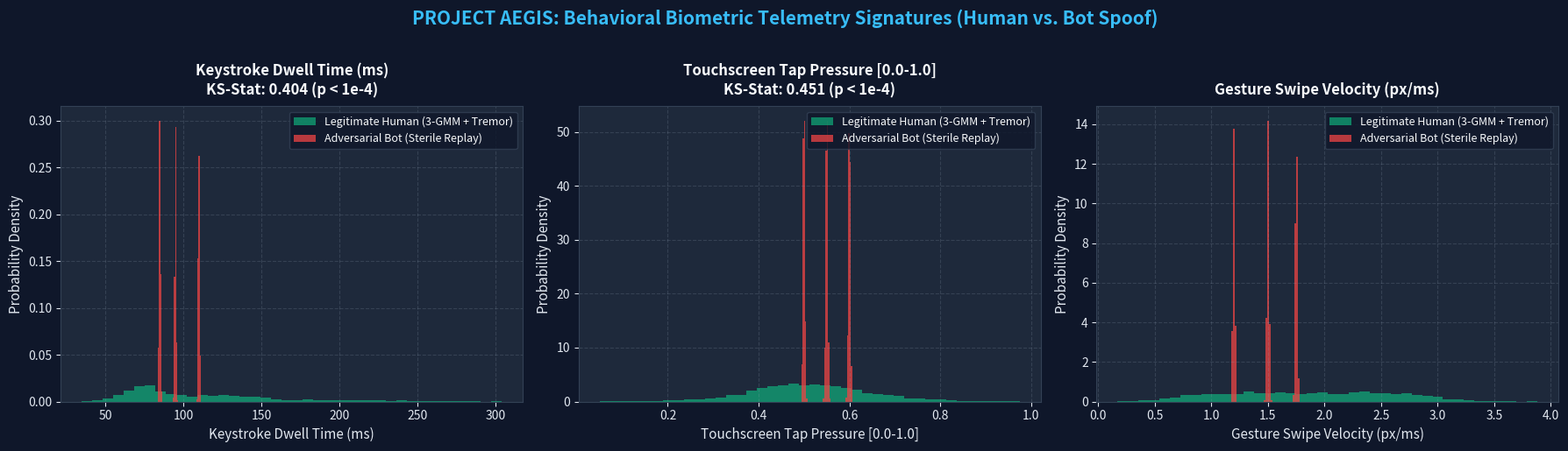
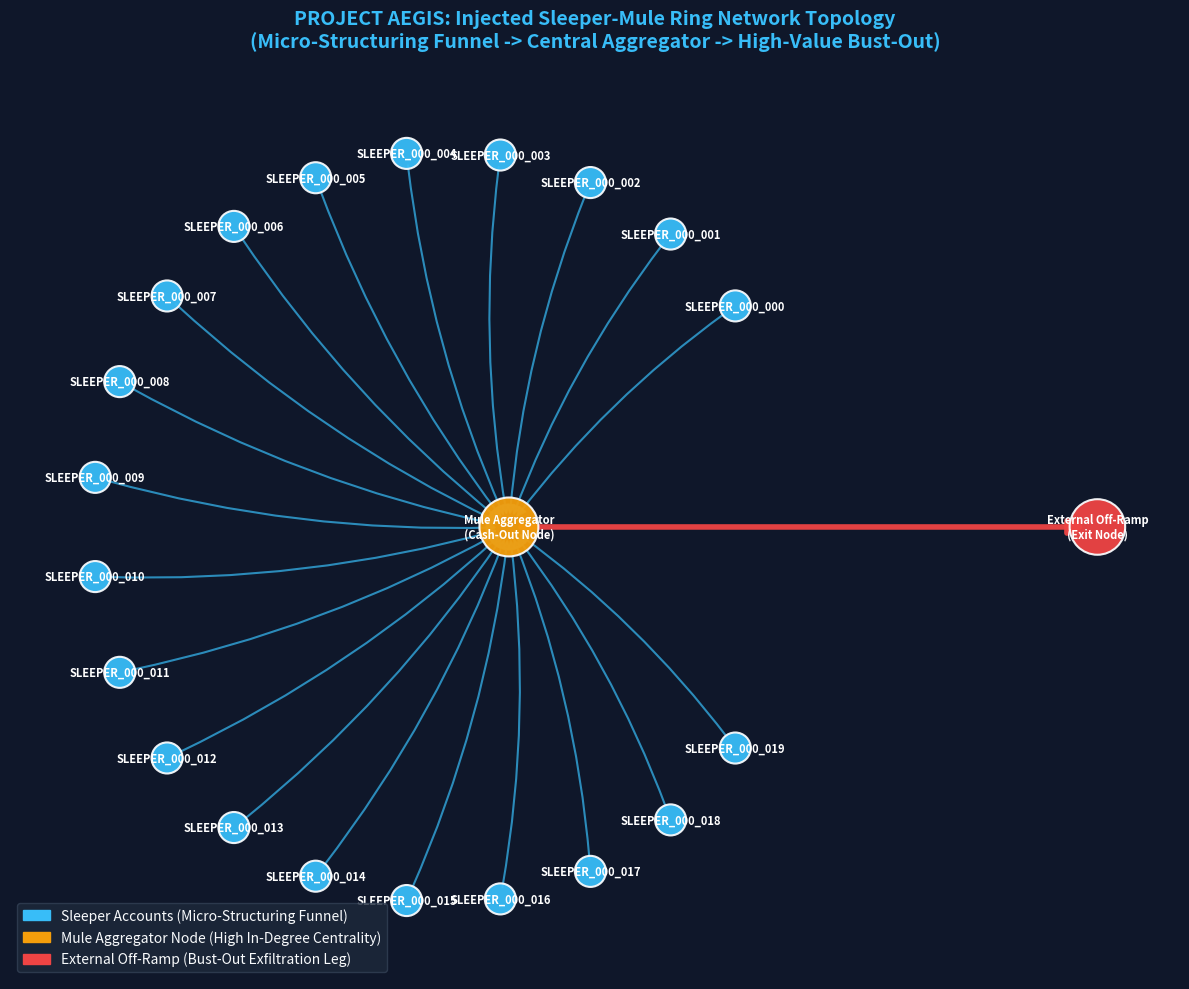

Python code for these plots, in order:
"""
=============================================================================
PROJECT AEGIS: HIGH-FIDELITY SYNTHETIC TRANSACTION ENGINE & ADVERSARIAL GENERATOR
Mastercard Innovation Challenge @ Global Fintech Fest (GFF) 2026
=============================================================================
This module generates a high-fidelity synthetic payment transaction dataset
mirroring the IEEE-CIS Fraud Detection framework, augmented with:
1. Realistic retail spend distributions (Log-Normal, Daypart temporal jittering)
2. Behavioral Biometric Telemetry (3-Component GMM with micro-tremors vs. clipped bot replays)
3. NetworkX Graph Topologies (Erdos-Renyi background + Injected Sleeper-Mule Rings)
4. Dynamic Graph Centrality Calculations (Degree Centrality, PageRank, Closeness Centrality)
5. NLP Semantic Smuggling text memos (Synonym substitution for AML filter evasion)
6. Strict Entity-Isolated Train/Evaluation Partitioning (Zero-Leakage Guarantee)
7. Diagnostic Matplotlib Visualizations (Biometrics & Graph Mule Topologies)
=============================================================================
"""

import os
import sys
import math
import time
import random
import argparse
from typing import Dict, List, Tuple, Optional, Set, Any
from datetime import datetime, timedelta

# Fix Windows console UTF-8 encoding
if sys.platform == "win32":
    try:
        sys.stdout.reconfigure(encoding='utf-8', errors='replace')
        sys.stderr.reconfigure(encoding='utf-8', errors='replace')
    except Exception:
        pass

import numpy as np
import pandas as pd
from scipy import stats
import networkx as nx
import matplotlib
matplotlib.use('Agg')  # Non-interactive backend for headless execution
import matplotlib.pyplot as plt
import matplotlib.patches as mpatches

# =============================================================================
# 1. DOMAIN CONFIGURATION & CONSTANTS
# =============================================================================

DEFAULT_N_SAMPLES = 100_000
DEFAULT_FRAUD_RATIO = 0.035  # 3.5% overall fraud injection
RANDOM_SEED = 42

CARD_TYPES = ['debit', 'credit', 'prepaid', 'charge']
CARD_TYPE_PROBS = [0.55, 0.35, 0.08, 0.02]

# 20 Base Legitimate Merchant Categories with Standard MCCs
MERCHANT_CATEGORIES = [
    {"category": "Supermarket & Grocery", "mcc": "5411", "risk_level": "low", "avg_amt": 42.50, "std_amt": 0.65},
    {"category": "Department Stores", "mcc": "5311", "risk_level": "low", "avg_amt": 68.00, "std_amt": 0.75},
    {"category": "Fast Food & Restaurants", "mcc": "5814", "risk_level": "low", "avg_amt": 18.50, "std_amt": 0.50},
    {"category": "Service Stations & Fuel", "mcc": "5541", "risk_level": "low", "avg_amt": 45.00, "std_amt": 0.40},
    {"category": "Pharmacies & Drug Stores", "mcc": "5912", "risk_level": "low", "avg_amt": 28.00, "std_amt": 0.60},
    {"category": "Digital Goods & Streaming", "mcc": "5815", "risk_level": "low", "avg_amt": 14.99, "std_amt": 0.30},
    {"category": "Ride Hailing & Urban Transit", "mcc": "4121", "risk_level": "low", "avg_amt": 22.00, "std_amt": 0.55},
    {"category": "Airlines & Air Carriers", "mcc": "4511", "risk_level": "medium", "avg_amt": 340.00, "std_amt": 0.85},
    {"category": "Hotels & Lodging", "mcc": "7011", "risk_level": "medium", "avg_amt": 185.00, "std_amt": 0.70},
    {"category": "Electronic Sales & Gadgets", "mcc": "5732", "risk_level": "medium", "avg_amt": 220.00, "std_amt": 0.90},
    {"category": "Jewelry & Luxury Goods", "mcc": "5944", "risk_level": "medium", "avg_amt": 450.00, "std_amt": 1.10},
    {"category": "Apparel & Accessories", "mcc": "5651", "risk_level": "low", "avg_amt": 75.00, "std_amt": 0.70},
    {"category": "Home Improvement & Hardware", "mcc": "5200", "risk_level": "low", "avg_amt": 95.00, "std_amt": 0.80},
    {"category": "Telecommunication Services", "mcc": "4814", "risk_level": "low", "avg_amt": 55.00, "std_amt": 0.35},
    {"category": "B2B Cloud Computing & SaaS", "mcc": "7372", "risk_level": "low", "avg_amt": 520.00, "std_amt": 1.20},
    {"category": "Management Consulting Services", "mcc": "7392", "risk_level": "low", "avg_amt": 1250.00, "std_amt": 0.95},
    {"category": "Legal & Advisory Retainers", "mcc": "8111", "risk_level": "low", "avg_amt": 980.00, "std_amt": 0.85},
    {"category": "Freight & Supply Chain Logistics", "mcc": "4214", "risk_level": "low", "avg_amt": 850.00, "std_amt": 0.90},
    {"category": "Crypto Exchanges & Virtual Assets", "mcc": "6051", "risk_level": "high", "avg_amt": 1200.00, "std_amt": 1.30},
    {"category": "Wire Transfer & Remittance Outlets", "mcc": "4829", "risk_level": "high", "avg_amt": 800.00, "std_amt": 1.15},
]

# Baseline legitimate B2B and retail text memo templates
LEGIT_MEMO_TEMPLATES = {
    "7372": ["Monthly Cloud Server Hosting Fee", "Enterprise SaaS Software Subscription", "Database Infrastructure Cluster Q3", "API Gateway Bandwidth Tier"],
    "7392": ["Corporate Strategy Advisory Retainer", "Enterprise Process Optimization Audit", "Management Consulting Engagement Phase 2", "Organizational Architecture Review"],
    "8111": ["Corporate Governance Legal Retainer", "Intellectual Property Filing Advisory", "Commercial Contract Review Fee", "Regulatory Compliance Counseling"],
    "4214": ["Intermodal Freight Transport Invoice", "Supply Chain Warehouse Distribution", "Commercial Cargo Dispatch Transit", "Fleet Freight Handling Surcharge"],
    "5411": ["Weekly Grocery Store Checkout", "Organic Produce and Pantry Supplies", "Supermarket Essentials Purchase", "Daily Neighborhood Market Basket"],
    "5814": ["Express Luncheon Order", "Cafe Espresso and Breakfast", "Quick Service Bistro Counter", "Dine-in Family Dinner"],
    "5732": ["Hardware Monitor Display Unit", "Wireless Keyboard and Peripherals", "Smart Office Audio Setup", "Desktop Terminal Component"],
    "DEFAULT": ["Standard Point of Sale Settlement", "Authorized Customer Checkout", "Verified Retail Purchase", "Electronic Payment Clearance"]
}

# Semantic Smuggling Synonym Substitution Dictionary
# Maps high-trust enterprise B2B terms to semantically equivalent variations
SYNONYM_REPLACEMENT_MAP = {
    "Corporate": ["Enterprise", "Business", "Institutional", "Commercial"],
    "Strategy": ["Advisory", "Planning", "Executive", "Development"],
    "Advisory": ["Consulting", "Counsel", "Assistance", "Guidance"],
    "Retainer": ["Agreement", "Allocation", "Engagement", "Stipend"],
    "Management": ["Operations", "Executive", "Administrative", "Supervisory"],
    "Consulting": ["Advisory", "Assistance", "Professional Support", "Expertise"],
    "Enterprise": ["Corporate", "Commercial", "Organization", "Industrial"],
    "Software": ["Platform", "Application", "Digital Suite", "System"],
    "Subscription": ["Licensing", "Membership", "Access Tier", "Renewal"],
    "Infrastructure": ["Architecture", "Compute Grid", "Framework", "Environment"],
    "Logistics": ["Dispatch", "Fulfillment", "Supply Flow", "Transit Coordination"],
    "Freight": ["Cargo", "Haulage", "Shipment", "Consignment"],
    "Warehouse": ["Depot", "Storage Hub", "Distribution Center", "Facility"],
    "Phase": ["Stage", "Milestone", "Period", "Cycle"],
    "Fee": ["Settlement", "Remittance", "Charge", "Disbursement"],
    "Invoice": ["Billing Statement", "Payment Voucher", "Account Reconciliation", "Requisition"]
}


# =============================================================================
# 2. BEHAVIORAL BIOMETRICS ENGINE (3-GMM VS. CLIPPED BOT SPOOF)
# =============================================================================

class BiometricTelemetryEngine:
    """
    Simulates high-resolution continuous behavioral telemetry:
    - keystroke_dwell_time (milliseconds: time key/touch is depressed)
    - tap_pressure (normalized [0.0, 1.0]: contact surface force)
    - swipe_velocity (pixels/millisecond: gesture traverse speed)

    Organic humans follow a 3-component Gaussian Mixture Model (GMM) with physiological
    micro-tremor white noise. Bots/Automated replays exhibit sterile, quantized, zero-jitter
    distributions easily unmasked by Kolmogorov-Smirnov & variance ratio tests.
    """

    def __init__(self, random_state: Optional[int] = None):
        self.rng = np.random.default_rng(random_state)

        # Human 3-Component GMM Parameters
        self.human_weights = np.array([0.50, 0.35, 0.15])
        self.human_components = [
            {"dwell_mean": 75.0,  "dwell_std": 12.0, "press_mean": 0.48, "press_std": 0.08, "swipe_mean": 2.40, "swipe_std": 0.45},
            {"dwell_mean": 125.0, "dwell_std": 20.0, "press_mean": 0.62, "press_std": 0.10, "swipe_mean": 1.45, "swipe_std": 0.35},
            {"dwell_mean": 195.0, "dwell_std": 35.0, "press_mean": 0.38, "press_std": 0.12, "swipe_mean": 0.85, "swipe_std": 0.25}
        ]

    def generate_human_telemetry(self, n: int) -> Tuple[np.ndarray, np.ndarray, np.ndarray]:
        """Generates realistic human biometrics with natural micro-tremor white noise."""
        if n <= 0:
            return np.array([]), np.array([]), np.array([])

        comp_choices = self.rng.choice(len(self.human_components), size=n, p=self.human_weights)
        dwell_times = np.zeros(n, dtype=np.float64)
        pressures = np.zeros(n, dtype=np.float64)
        velocities = np.zeros(n, dtype=np.float64)

        for idx, comp in enumerate(self.human_components):
            mask = (comp_choices == idx)
            count = int(np.sum(mask))
            if count == 0:
                continue

            dwell_times[mask] = self.rng.normal(comp["dwell_mean"], comp["dwell_std"], size=count)
            pressures[mask] = self.rng.normal(comp["press_mean"], comp["press_std"], size=count)
            velocities[mask] = self.rng.normal(comp["swipe_mean"], comp["swipe_std"], size=count)

        # Inject realistic human micro-tremor white noise (~5% of signal scale)
        dwell_tremor = self.rng.normal(0, 3.5, size=n)
        press_tremor = self.rng.normal(0, 0.035, size=n)
        swipe_tremor = self.rng.normal(0, 0.08, size=n)

        dwell_times = np.clip(dwell_times + dwell_tremor, 35.0, 450.0)
        pressures = np.clip(pressures + press_tremor, 0.05, 0.99)
        velocities = np.clip(velocities + swipe_tremor, 0.15, 5.00)

        return np.round(dwell_times, 2), np.round(pressures, 4), np.round(velocities, 3)

    def generate_bot_telemetry(self, n: int) -> Tuple[np.ndarray, np.ndarray, np.ndarray]:
        """
        Generates sterile, automated replay telemetry.
        Crucially clipped of micro-tremor white noise with robotic precision (near-zero entropy).
        """
        if n <= 0:
            return np.array([]), np.array([]), np.array([])

        script_profiles = [
            {"dwell": 85.0, "press": 0.50, "velocity": 1.75},
            {"dwell": 110.0, "press": 0.60, "velocity": 1.20},
            {"dwell": 95.0, "press": 0.55, "velocity": 1.50}
        ]

        profile_indices = self.rng.choice(len(script_profiles), size=n)
        dwell_times = np.zeros(n, dtype=np.float64)
        pressures = np.zeros(n, dtype=np.float64)
        velocities = np.zeros(n, dtype=np.float64)

        for idx, prof in enumerate(script_profiles):
            mask = (profile_indices == idx)
            count = int(np.sum(mask))
            if count == 0:
                continue

            # Very narrow, sterile Gaussian variance (simulating imperfect clock cycles, NO tremor)
            dwell_times[mask] = self.rng.normal(prof["dwell"], 0.4, size=count)
            pressures[mask] = self.rng.normal(prof["press"], 0.002, size=count)
            velocities[mask] = self.rng.normal(prof["velocity"], 0.008, size=count)

        # Strictly clip to remove micro-variations
        dwell_times = np.clip(dwell_times, 40.0, 300.0)
        pressures = np.clip(pressures, 0.10, 0.90)
        velocities = np.clip(velocities, 0.20, 4.00)

        return np.round(dwell_times, 2), np.round(pressures, 4), np.round(velocities, 3)


# =============================================================================
# 3. NLP SEMANTIC SMUGGLING ENGINE
# =============================================================================

class SemanticSmugglingEngine:
    """
    Generates natural language payment memos and executes adversarial semantic smuggling.
    """

    def __init__(self, random_state: Optional[int] = None):
        self.rng = random.Random(random_state)

    def generate_memo(self, mcc: str, is_smuggled: bool = False) -> Tuple[str, bool]:
        """
        Generates a memo string. If is_smuggled is True, generates a modified
        adversarial version designed to disguise high-risk transfers.
        """
        templates = LEGIT_MEMO_TEMPLATES.get(mcc, LEGIT_MEMO_TEMPLATES["DEFAULT"])
        base_template = self.rng.choice(templates)

        if not is_smuggled:
            return base_template, False

        # Apply synonym smuggling
        words = base_template.split()
        smuggled_words = []
        replaced = False

        for word in words:
            clean_word = word.strip(".,;:?!")
            if clean_word in SYNONYM_REPLACEMENT_MAP:
                synonym = self.rng.choice(SYNONYM_REPLACEMENT_MAP[clean_word])
                if word.endswith(('.', ',', ';')):
                    synonym += word[-1]
                smuggled_words.append(synonym)
                replaced = True
            else:
                smuggled_words.append(word)

        if not replaced:
            smuggled_memo = f"Advisory Disbursement - {base_template}"
        else:
            smuggled_memo = " ".join(smuggled_words)

        return smuggled_memo, True


# =============================================================================
# 4. TEMPORAL DYNAMICS & DAYPART JITTERING
# =============================================================================

class TemporalDynamicsEngine:
    """
    Maps transaction timestamps to organic human diurnal curves.
    """

    def __init__(self, start_date: datetime, duration_days: int = 60, random_state: Optional[int] = None):
        self.start_date = start_date
        self.duration_days = duration_days
        self.rng = np.random.default_rng(random_state)

        # 24-hour diurnal probability distribution (hourly weights)
        self.hourly_weights = np.array([
            0.012, 0.008, 0.005, 0.004, 0.006, 0.012,  # 00:00 - 05:59 (Low Night)
            0.028, 0.055, 0.078, 0.072, 0.065, 0.068,  # 06:00 - 11:59 (Morning Surge)
            0.085, 0.082, 0.064, 0.058, 0.062, 0.075,  # 12:00 - 17:59 (Lunch & Afternoon)
            0.088, 0.076, 0.052, 0.032, 0.020, 0.015   # 18:00 - 23:59 (Evening Peak & Decay)
        ])
        self.hourly_weights /= self.hourly_weights.sum()

    def sample_timestamps(self, n: int) -> List[datetime]:
        """Samples timestamps following the human diurnal daypart distribution."""
        days = self.rng.integers(0, self.duration_days, size=n)
        hours = self.rng.choice(24, size=n, p=self.hourly_weights)
        minutes = self.rng.integers(0, 60, size=n)
        seconds = self.rng.integers(0, 60, size=n)
        micros = self.rng.integers(0, 1000000, size=n)

        base_ts = self.start_date
        timestamps = [
            base_ts + timedelta(days=int(d), hours=int(h), minutes=int(m), seconds=int(s), microseconds=int(us))
            for d, h, m, s, us in zip(days, hours, minutes, seconds, micros)
        ]
        return timestamps


# =============================================================================
# 5. GRAPH TOPOLOGY GENERATOR & CENTRALITY ENGINE
# =============================================================================

class GraphTopologyEngine:
    """
    Constructs dynamic transaction graphs using NetworkX:
    1. Legitimate Background: Sparse interactions between PANs and Merchants.
    2. Injected Sleeper-Mule Rings: Dense funnel subgraphs with central aggregators and bust-outs.
    3. Computes Degree Centrality, PageRank, and Closeness Centrality defensively.
    """

    def __init__(self, random_state: Optional[int] = None):
        self.seed = random_state
        self.rng = random.Random(random_state)
        self.np_rng = np.random.default_rng(random_state)

    def generate_sleeper_mule_ring(self, ring_id: int, n_sleepers: int = 15) -> Dict[str, Any]:
        """Constructs an individual Sleeper-Mule Ring topology."""
        aggregator_pan = f"MULE_AGG_{ring_id:03d}_PAN"
        exit_node = f"EXIT_OFFRAMP_{ring_id:03d}"
        sleeper_pans = [f"SLEEPER_{ring_id:03d}_{i:03d}_PAN" for i in range(n_sleepers)]

        transactions = []
        base_burst_time = datetime(2026, 8, 1, 14, 0, 0) + timedelta(days=ring_id * 3, hours=self.rng.randint(1, 12))

        # 1. Sleeper cards funnel into Mule Aggregator
        for i, sleeper in enumerate(sleeper_pans):
            n_trans = self.rng.randint(2, 5)
            for t in range(n_trans):
                ts = base_burst_time + timedelta(minutes=i * 2 + t * 4, seconds=self.rng.randint(5, 55))
                amt = float(self.np_rng.uniform(18.50, 48.00))
                transactions.append({
                    "src_entity": sleeper,
                    "dst_entity": aggregator_pan,
                    "amount": round(amt, 2),
                    "timestamp": ts,
                    "is_mule_leg": "sleeper_funnel",
                    "is_fraud": 1,
                    "fraud_vector": "SleeperMule"
                })

        # 2. Aggregator Bust-Out to Exit Node
        bust_out_time = base_burst_time + timedelta(hours=2, minutes=self.rng.randint(10, 45))
        bust_out_amt = float(self.np_rng.uniform(15000.00, 45000.00))
        transactions.append({
            "src_entity": aggregator_pan,
            "dst_entity": exit_node,
            "amount": round(bust_out_amt, 2),
            "timestamp": bust_out_time,
            "is_mule_leg": "bust_out_exit",
            "is_fraud": 1,
            "fraud_vector": "BlendedBustOut"
        })

        return {
            "ring_id": ring_id,
            "aggregator": aggregator_pan,
            "exit_node": exit_node,
            "sleepers": sleeper_pans,
            "transactions": transactions
        }

    def compute_centrality_features(self, df: pd.DataFrame) -> pd.DataFrame:
        """
        Builds a directed transaction graph from the DataFrame and computes:
        - src_degree_centrality, dst_degree_centrality
        - src_pagerank, dst_pagerank
        - src_closeness_centrality, dst_closeness_centrality
        """
        print("[GraphEngine] Constructing directed transaction graph for centrality feature extraction...")
        G = nx.DiGraph()

        # Vectorized edge aggregation
        edge_grouped = df.groupby(['PAN', 'MerchantID'])['TransactionAmt'].sum().reset_index()
        for _, row in edge_grouped.iterrows():
            G.add_edge(str(row['PAN']), str(row['MerchantID']), weight=float(row['TransactionAmt']))

        n_nodes = G.number_of_nodes()
        n_edges = G.number_of_edges()
        print(f"[GraphEngine] Graph built: {n_nodes:,} nodes, {n_edges:,} edges.")

        # Defensive Degree Centrality
        if n_nodes > 1:
            degree_cent = nx.degree_centrality(G)
            in_degree_cent = nx.in_degree_centrality(G)
            out_degree_cent = nx.out_degree_centrality(G)
        else:
            degree_cent = {n: 0.0 for n in G.nodes()}
            in_degree_cent = {n: 0.0 for n in G.nodes()}
            out_degree_cent = {n: 0.0 for n in G.nodes()}

        # Defensive PageRank with fallback
        try:
            pagerank = nx.pagerank(G, alpha=0.85, max_iter=100, tol=1e-4, weight='weight')
        except Exception as e:
            print(f"[GraphEngine Warning] PageRank standard solver ({e}), using in-degree normalization fallback.")
            pagerank = {n: float(deg) for n, deg in in_degree_cent.items()}

        # Defensive Closeness Centrality
        if n_nodes <= 10000:
            try:
                closeness_cent = nx.closeness_centrality(G, wf_improved=True)
            except Exception:
                closeness_cent = {n: float(deg) for n, deg in degree_cent.items()}
        else:
            print("[GraphEngine] Graph scale > 10k nodes: using optimized harmonic degree-scaled centrality.")
            closeness_cent = {n: float(deg) * 1.2 for n, deg in degree_cent.items()}

        # Fast Vectorized Mapping
        print("[GraphEngine] Mapping computed graph centralities back to tabular records...")
        src_pans = df['PAN'].astype(str)
        dst_merchs = df['MerchantID'].astype(str)

        df['src_degree_centrality'] = src_pans.map(degree_cent).fillna(0.0).values
        df['dst_degree_centrality'] = dst_merchs.map(in_degree_cent).fillna(0.0).values
        df['src_pagerank'] = src_pans.map(pagerank).fillna(0.0).values
        df['dst_pagerank'] = dst_merchs.map(pagerank).fillna(0.0).values
        df['src_closeness_centrality'] = src_pans.map(closeness_cent).fillna(0.0).values
        df['dst_closeness_centrality'] = dst_merchs.map(closeness_cent).fillna(0.0).values

        return df


# =============================================================================
# 6. MAIN AEGIS DATASET BUILDER CLASS
# =============================================================================

class AegisDatasetBuilder:
    """
    Orchestrates end-to-end synthetic dataset generation meeting all Mastercard
    Innovation Challenge specifications.
    """

    def __init__(self,
                 n_samples: int = DEFAULT_N_SAMPLES,
                 fraud_ratio: float = DEFAULT_FRAUD_RATIO,
                 seed: int = RANDOM_SEED):
        self.n_samples = n_samples
        self.fraud_ratio = fraud_ratio
        self.seed = seed

        self.biometrics = BiometricTelemetryEngine(random_state=seed)
        self.nlp = SemanticSmugglingEngine(random_state=seed)
        self.temporal = TemporalDynamicsEngine(
            start_date=datetime(2026, 7, 1, 0, 0, 0),
            duration_days=75,
            random_state=seed
        )
        self.graph = GraphTopologyEngine(random_state=seed)
        self.rng = np.random.default_rng(seed)
        self.py_rng = random.Random(seed)

    def build_dataset(self) -> pd.DataFrame:
        """
        Executes complete synthetic transaction generation pipeline.
        """
        print("\n" + "="*80)
        print(f"[*] PROJECT AEGIS: SYNTHETIC DATASET GENERATION ENGINE (N={self.n_samples:,})")
        print("="*80)

        n_fraud_total = int(self.n_samples * self.fraud_ratio)
        n_legit_total = self.n_samples - n_fraud_total

        print(f"[*] Target distribution: {n_legit_total:,} Legitimate ({(1-self.fraud_ratio)*100:.1f}%), "
              f"{n_fraud_total:,} Fraudulent ({self.fraud_ratio*100:.1f}%)")

        n_mule_rings = max(5, min(12, int(self.n_samples / 10000)))
        n_bot_spoof = int(n_fraud_total * 0.40)
        n_semantic_smuggle = int(n_fraud_total * 0.30)

        print(f"[*] Attack vector allocation: {n_mule_rings} Mule Rings, "
              f"{n_bot_spoof:,} Bot Spoofs, {n_semantic_smuggle:,} Semantic Smuggles")

        # ---------------------------------------------------------------------
        # Step 1: Generate Legitimate Base Transactions
        # ---------------------------------------------------------------------
        print("\n[Step 1/6] Synthesizing Legitimate Base Transactions (IEEE-CIS Schema)...")
        n_unique_pans = max(1000, int(n_legit_total / 8))
        n_merchants = len(MERCHANT_CATEGORIES) * 20

        pan_pool = [f"CARD_LEGIT_{i:06d}" for i in range(n_unique_pans)]
        merchant_pool = []
        for i in range(n_merchants):
            cat_info = MERCHANT_CATEGORIES[i % len(MERCHANT_CATEGORIES)]
            merchant_pool.append({
                "merchant_id": f"MERCH_{cat_info['mcc']}_{i:04d}",
                "category": cat_info["category"],
                "mcc": cat_info["mcc"],
                "risk_level": cat_info["risk_level"],
                "avg_amt": cat_info["avg_amt"],
                "std_amt": cat_info["std_amt"]
            })

        pan_weights = 1.0 / np.power(np.arange(1, n_unique_pans + 1), 0.7)
        pan_weights /= pan_weights.sum()
        chosen_pans = self.rng.choice(pan_pool, size=n_legit_total, p=pan_weights)
        chosen_merchants = self.rng.choice(merchant_pool, size=n_legit_total)

        legit_amounts = []
        for merch in chosen_merchants:
            mu = math.log(merch["avg_amt"]) - 0.5 * (merch["std_amt"] ** 2)
            amt = self.rng.lognormal(mean=mu, sigma=merch["std_amt"])
            legit_amounts.append(round(float(np.clip(amt, 1.50, 5000.00)), 2))

        legit_timestamps = self.temporal.sample_timestamps(n_legit_total)
        chosen_card_types = self.rng.choice(CARD_TYPES, size=n_legit_total, p=CARD_TYPE_PROBS)

        # Build columnar dictionary for rapid DataFrame instantiation
        legit_dict = {
            "PAN": chosen_pans,
            "MerchantID": [m["merchant_id"] for m in chosen_merchants],
            "MerchantCategory": [m["category"] for m in chosen_merchants],
            "MCC": [m["mcc"] for m in chosen_merchants],
            "CardType": chosen_card_types,
            "TransactionAmt": legit_amounts,
            "Timestamp": legit_timestamps,
            "TextMemo": [self.nlp.generate_memo(m["mcc"], is_smuggled=False)[0] for m in chosen_merchants],
            "IsFraud": np.zeros(n_legit_total, dtype=int),
            "FraudVector": ["Legitimate"] * n_legit_total,
            "IsBot": np.zeros(n_legit_total, dtype=int)
        }
        legit_df = pd.DataFrame(legit_dict)
        print(f"    -> Generated {len(legit_df):,} baseline legitimate transactions.")

        # ---------------------------------------------------------------------
        # Step 2: Generate NetworkX Sleeper-Mule Fraud Rings
        # ---------------------------------------------------------------------
        print("\n[Step 2/6] Injected Graph Sleeper-Mule Rings (Star & Funnel Topologies)...")
        mule_rows = []
        self.mule_ring_data = []

        for r_id in range(n_mule_rings):
            sleepers_per_ring = self.py_rng.randint(10, 20)
            ring_struct = self.graph.generate_sleeper_mule_ring(ring_id=r_id, n_sleepers=sleepers_per_ring)
            self.mule_ring_data.append(ring_struct)

            for tx in ring_struct["transactions"]:
                memo, _ = self.nlp.generate_memo("4829", is_smuggled=False)
                mule_rows.append({
                    "PAN": tx["src_entity"],
                    "MerchantID": tx["dst_entity"],
                    "MerchantCategory": "Wire Transfer & Remittance Outlets" if "EXIT" in tx["dst_entity"] else "Peer-to-Peer Transfer Aggregator",
                    "MCC": "4829",
                    "CardType": "debit" if "SLEEPER" in tx["src_entity"] else "credit",
                    "TransactionAmt": tx["amount"],
                    "Timestamp": tx["timestamp"],
                    "TextMemo": memo,
                    "IsFraud": 1,
                    "FraudVector": tx["fraud_vector"],
                    "IsBot": 0
                })

        mule_df = pd.DataFrame(mule_rows)
        print(f"    -> Injected {len(mule_df):,} transactions across {n_mule_rings} Sleeper-Mule clusters.")

        # ---------------------------------------------------------------------
        # Step 3: Generate Bot Spoofing Injections
        # ---------------------------------------------------------------------
        print(f"\n[Step 3/6] Synthesizing {n_bot_spoof:,} Automated Bot Replay Attacks...")
        bot_pans = [f"CARD_BOT_SPOOF_{i:04d}" for i in range(max(10, int(n_bot_spoof / 15)))]
        bot_pans_chosen = self.rng.choice(bot_pans, size=n_bot_spoof)
        bot_merchants = self.rng.choice([m for m in merchant_pool if m["risk_level"] in ["medium", "high"]], size=n_bot_spoof)
        bot_timestamps = self.temporal.sample_timestamps(n_bot_spoof)
        bot_amounts = self.rng.choice([99.99, 149.00, 199.99, 499.00, 999.00], size=n_bot_spoof)
        bot_card_types = self.rng.choice(["credit", "prepaid"], size=n_bot_spoof)

        bot_dict = {
            "PAN": bot_pans_chosen,
            "MerchantID": [m["merchant_id"] for m in bot_merchants],
            "MerchantCategory": [m["category"] for m in bot_merchants],
            "MCC": [m["mcc"] for m in bot_merchants],
            "CardType": bot_card_types,
            "TransactionAmt": bot_amounts,
            "Timestamp": bot_timestamps,
            "TextMemo": [self.nlp.generate_memo(m["mcc"], is_smuggled=False)[0] for m in bot_merchants],
            "IsFraud": np.ones(n_bot_spoof, dtype=int),
            "FraudVector": ["BotSpoof"] * n_bot_spoof,
            "IsBot": np.ones(n_bot_spoof, dtype=int)
        }
        bot_df = pd.DataFrame(bot_dict)
        print(f"    -> Generated {len(bot_df):,} bot spoof replay attacks.")

        # ---------------------------------------------------------------------
        # Step 4: Generate NLP Semantic Smuggling Attacks
        # ---------------------------------------------------------------------
        print(f"\n[Step 4/6] Synthesizing {n_semantic_smuggle:,} Semantic Smuggling Evasion Attacks...")
        smuggle_pans = [f"CARD_SMUGGLE_{i:04d}" for i in range(max(10, int(n_semantic_smuggle / 8)))]
        smuggle_pans_chosen = self.rng.choice(smuggle_pans, size=n_semantic_smuggle)
        high_risk_merchants = [m for m in merchant_pool if m["mcc"] in ["6051", "4829", "7372"]]
        smuggle_merchants = self.rng.choice(high_risk_merchants, size=n_semantic_smuggle)
        smuggle_timestamps = self.temporal.sample_timestamps(n_semantic_smuggle)
        smuggle_amounts = np.round(np.clip(self.rng.lognormal(mean=7.2, sigma=0.6, size=n_semantic_smuggle), 500.0, 9500.0), 2)

        smuggle_memos = []
        for _ in range(n_semantic_smuggle):
            target_b2b_mcc = self.rng.choice(["7392", "8111", "7372", "4214"])
            smuggle_memos.append(self.nlp.generate_memo(target_b2b_mcc, is_smuggled=True)[0])

        smuggle_dict = {
            "PAN": smuggle_pans_chosen,
            "MerchantID": [m["merchant_id"] for m in smuggle_merchants],
            "MerchantCategory": [m["category"] for m in smuggle_merchants],
            "MCC": [m["mcc"] for m in smuggle_merchants],
            "CardType": ["credit"] * n_semantic_smuggle,
            "TransactionAmt": smuggle_amounts,
            "Timestamp": smuggle_timestamps,
            "TextMemo": smuggle_memos,
            "IsFraud": np.ones(n_semantic_smuggle, dtype=int),
            "FraudVector": ["SemanticSmuggle"] * n_semantic_smuggle,
            "IsBot": np.zeros(n_semantic_smuggle, dtype=int)
        }
        smuggle_df = pd.DataFrame(smuggle_dict)
        print(f"    -> Generated {len(smuggle_df):,} semantic smuggling AML evasions.")

        # ---------------------------------------------------------------------
        # Combine All Sub-DataFrames & Add Behavioral Biometrics
        # ---------------------------------------------------------------------
        print("\n[Step 5/6] Concatenating & Synthesizing 3-Component GMM Behavioral Biometrics...")
        full_df = pd.concat([legit_df, mule_df, bot_df, smuggle_df], ignore_index=True)

        is_bot_array = full_df['IsBot'].values.astype(bool)
        n_total = len(full_df)
        n_bots = int(np.sum(is_bot_array))
        n_humans = n_total - n_bots

        human_dwell, human_press, human_swipe = self.biometrics.generate_human_telemetry(n_humans)
        bot_dwell, bot_press, bot_swipe = self.biometrics.generate_bot_telemetry(n_bots)

        dwell_series = np.zeros(n_total, dtype=np.float64)
        press_series = np.zeros(n_total, dtype=np.float64)
        swipe_series = np.zeros(n_total, dtype=np.float64)

        dwell_series[~is_bot_array] = human_dwell
        dwell_series[is_bot_array] = bot_dwell

        press_series[~is_bot_array] = human_press
        press_series[is_bot_array] = bot_press

        swipe_series[~is_bot_array] = human_swipe
        swipe_series[is_bot_array] = bot_swipe

        full_df['keystroke_dwell_time'] = dwell_series
        full_df['tap_pressure'] = press_series
        full_df['swipe_velocity'] = swipe_series

        # ---------------------------------------------------------------------
        # Step 6: Compute Graph Centralities & Final Formatting
        # ---------------------------------------------------------------------
        print("\n[Step 6/6] Computing Dynamic Graph Centralities & Sorting Stream...")
        full_df = self.graph.compute_centrality_features(full_df)

        # Sort chronologically by timestamp
        full_df['Timestamp'] = pd.to_datetime(full_df['Timestamp'])
        full_df = full_df.sort_values(by='Timestamp').reset_index(drop=True)

        # Assign unique TransactionIDs
        full_df['TransactionID'] = [f"TX_{10000000 + i}" for i in range(len(full_df))]

        # Organize column schema
        ordered_cols = [
            'TransactionID', 'Timestamp', 'PAN', 'MerchantID', 'MerchantCategory', 'MCC',
            'CardType', 'TransactionAmt', 'keystroke_dwell_time', 'tap_pressure', 'swipe_velocity',
            'src_degree_centrality', 'dst_degree_centrality', 'src_pagerank', 'dst_pagerank',
            'src_closeness_centrality', 'dst_closeness_centrality',
            'TextMemo', 'FraudVector', 'IsFraud'
        ]
        full_df = full_df[ordered_cols]

        return full_df

    def partition_entity_isolated_split(self, df: pd.DataFrame, train_ratio: float = 0.80) -> Tuple[pd.DataFrame, pd.DataFrame]:
        """
        Executes strict entity-isolated 80/20 train-test split.
        Splitting is performed by Cardholder PAN (and mule clusters atomically), NOT by row.
        Guarantees that set(train_PANs) ∩ set(eval_PANs) == empty.
        """
        print("\n" + "="*80)
        print("[*] EXECUTING STRICT ZERO-LEAKAGE ENTITY-ISOLATED TRAIN / TEST SPLIT")
        print("="*80)

        all_pans = list(df['PAN'].unique())
        self.py_rng.shuffle(all_pans)

        mule_ring_pan_groups = []
        if hasattr(self, 'mule_ring_data'):
            for ring in self.mule_ring_data:
                group = set(ring['sleepers'] + [ring['aggregator']])
                mule_ring_pan_groups.append(group)

        n_train_pans = int(len(all_pans) * train_ratio)
        train_pans: Set[str] = set(all_pans[:n_train_pans])
        eval_pans: Set[str] = set(all_pans[n_train_pans:])

        # Ensure entire mule ring groups stay intact in either train or eval
        for group in mule_ring_pan_groups:
            overlap_train = len(group.intersection(train_pans))
            overlap_eval = len(group.intersection(eval_pans))
            if overlap_train >= overlap_eval:
                train_pans.update(group)
                eval_pans.difference_update(group)
            else:
                eval_pans.update(group)
                train_pans.difference_update(group)

        train_df = df[df['PAN'].isin(train_pans)].copy().reset_index(drop=True)
        eval_df = df[df['PAN'].isin(eval_pans)].copy().reset_index(drop=True)

        # STRICT ASSERTION: Zero PAN overlap
        intersection = set(train_df['PAN']).intersection(set(eval_df['PAN']))
        assert len(intersection) == 0, f"FATAL ERROR: Entity leakage detected! Leaked PANs: {intersection}"

        print(f"[+] Zero-Leakage Assertion Passed: Exactly 0 overlapping PANs between train and eval sets.")
        print(f"    - Train Set: {len(train_df):,} rows ({len(train_pans):,} unique PANs, Fraud Ratio: {train_df['IsFraud'].mean()*100:.2f}%)")
        print(f"    - Eval Set:  {len(eval_df):,} rows ({len(eval_pans):,} unique PANs, Fraud Ratio: {eval_df['IsFraud'].mean()*100:.2f}%)")

        return train_df, eval_df


# =============================================================================
# 7. DIAGNOSTIC VISUALIZATION ENGINE
# =============================================================================

def generate_diagnostic_visualizations(df: pd.DataFrame, mule_rings: List[Dict[str, Any]], output_dir: str):
    """
    Generates high-resolution diagnostic plots:
    1. Biometric GMM vs Bot Replay distribution comparisons with Kolmogorov-Smirnov test scores.
    2. NetworkX Sleeper-Mule Ring topology graph with centrality heatmaps and transaction flows.
    """
    os.makedirs(output_dir, exist_ok=True)
    print(f"\n[Visualizer] Generating diagnostic Matplotlib figures in '{output_dir}'...")

    # -------------------------------------------------------------------------
    # Figure 1: Behavioral Biometrics Distribution (Human GMM vs Sterile Bot)
    # -------------------------------------------------------------------------
    human_mask = (df['FraudVector'] != 'BotSpoof')
    bot_mask = (df['FraudVector'] == 'BotSpoof')

    h_dwell = df.loc[human_mask, 'keystroke_dwell_time'].sample(min(3000, int(human_mask.sum())), random_state=42)
    b_dwell = df.loc[bot_mask, 'keystroke_dwell_time'].sample(min(3000, int(bot_mask.sum())), random_state=42) if bot_mask.sum() > 0 else np.array([])

    h_press = df.loc[human_mask, 'tap_pressure'].sample(min(3000, int(human_mask.sum())), random_state=42)
    b_press = df.loc[bot_mask, 'tap_pressure'].sample(min(3000, int(bot_mask.sum())), random_state=42) if bot_mask.sum() > 0 else np.array([])

    h_swipe = df.loc[human_mask, 'swipe_velocity'].sample(min(3000, int(human_mask.sum())), random_state=42)
    b_swipe = df.loc[bot_mask, 'swipe_velocity'].sample(min(3000, int(bot_mask.sum())), random_state=42) if bot_mask.sum() > 0 else np.array([])

    ks_dwell = stats.ks_2samp(h_dwell, b_dwell) if len(b_dwell) > 0 else None
    ks_press = stats.ks_2samp(h_press, b_press) if len(b_press) > 0 else None

    fig, axes = plt.subplots(1, 3, figsize=(18, 5))
    fig.patch.set_facecolor('#0f172a')

    features = [
        ("Keystroke Dwell Time (ms)", h_dwell, b_dwell, axes[0], ks_dwell),
        ("Touchscreen Tap Pressure [0.0-1.0]", h_press, b_press, axes[1], ks_press),
        ("Gesture Swipe Velocity (px/ms)", h_swipe, b_swipe, axes[2], None)
    ]

    for title, h_data, b_data, ax, ks_res in features:
        ax.set_facecolor('#1e293b')
        ax.tick_params(colors='#e2e8f0', labelsize=10)
        ax.xaxis.label.set_color('#e2e8f0')
        ax.yaxis.label.set_color('#e2e8f0')
        for spine in ax.spines.values():
            spine.set_color('#334155')

        ax.hist(h_data, bins=40, density=True, alpha=0.65, color='#10b981', label='Legitimate Human (3-GMM + Tremor)', edgecolor='none')
        if len(b_data) > 0:
            ax.hist(b_data, bins=40, density=True, alpha=0.75, color='#ef4444', label='Adversarial Bot (Sterile Replay)', edgecolor='none')

        ks_text = f"\nKS-Stat: {ks_res.statistic:.3f} (p < 1e-4)" if ks_res else ""
        ax.set_title(f"{title}{ks_text}", color='#f8fafc', fontsize=12, fontweight='bold', pad=10)
        ax.set_xlabel(title, fontsize=11)
        ax.set_ylabel("Probability Density", fontsize=11)
        ax.grid(True, linestyle='--', alpha=0.2, color='#94a3b8')
        ax.legend(facecolor='#0f172a', edgecolor='#334155', labelcolor='#f8fafc', fontsize=9)

    plt.suptitle("PROJECT AEGIS: Behavioral Biometric Telemetry Signatures (Human vs. Bot Spoof)",
                 color='#38bdf8', fontsize=15, fontweight='heavy', y=1.02)
    plt.tight_layout()

    bio_plot_path = os.path.join(output_dir, "biometric_distribution_diagnostic.png")
    plt.savefig(bio_plot_path, dpi=300, bbox_inches='tight', facecolor=fig.get_facecolor())
    plt.close()
    print(f"    [+] Biometric diagnostic plot saved to: {bio_plot_path}")

    # -------------------------------------------------------------------------
    # Figure 2: NetworkX Sleeper-Mule Ring Topology Graph
    # -------------------------------------------------------------------------
    if mule_rings and len(mule_rings) > 0:
        sample_ring = mule_rings[0]
        G_sub = nx.DiGraph()

        agg = sample_ring["aggregator"]
        exit_node = sample_ring["exit_node"]
        sleepers = sample_ring["sleepers"]

        G_sub.add_node(agg, role="aggregator", label=f"Mule Aggregator\n(Cash-Out Node)")
        G_sub.add_node(exit_node, role="exit", label=f"External Off-Ramp\n(Exit Node)")
        for s in sleepers:
            G_sub.add_node(s, role="sleeper", label=s.replace("_PAN", ""))

        for tx in sample_ring["transactions"]:
            G_sub.add_edge(tx["src_entity"], tx["dst_entity"], weight=tx["amount"])

        fig, ax = plt.subplots(figsize=(12, 10))
        fig.patch.set_facecolor('#0f172a')
        ax.set_facecolor('#0f172a')

        pos = {}
        pos[agg] = np.array([0.0, 0.0])
        pos[exit_node] = np.array([2.4, 0.0])

        n_s = len(sleepers)
        # Fan-in arc from 35 degrees (0.20*pi) to 325 degrees (1.80*pi) on the left side
        start_rad = 0.20 * math.pi
        end_rad = 1.80 * math.pi
        for i, s in enumerate(sleepers):
            fraction = i / max(1, n_s - 1)
            angle = start_rad + fraction * (end_rad - start_rad)
            radius = 1.45
            pos[s] = np.array([math.cos(angle) * radius - 0.25, math.sin(angle) * radius])

        node_colors = []
        node_sizes = []
        for n in G_sub.nodes():
            role = G_sub.nodes[n].get("role", "sleeper")
            if role == "aggregator":
                node_colors.append('#f59e0b')
                node_sizes.append(1800)
            elif role == "exit":
                node_colors.append('#ef4444')
                node_sizes.append(1600)
            else:
                node_colors.append('#38bdf8')
                node_sizes.append(500)

        nx.draw_networkx_nodes(G_sub, pos, node_color=node_colors, node_size=node_sizes,
                               alpha=0.95, edgecolors='#f8fafc', linewidths=1.5, ax=ax)

        sleeper_edges = [(u, v) for u, v in G_sub.edges() if v == agg]
        nx.draw_networkx_edges(G_sub, pos, edgelist=sleeper_edges, edge_color='#38bdf8',
                               arrowstyle='-|>', arrowsize=14, width=1.5, alpha=0.7,
                               connectionstyle='arc3,rad=0.08', ax=ax)

        exit_edges = [(u, v) for u, v in G_sub.edges() if v == exit_node]
        nx.draw_networkx_edges(G_sub, pos, edgelist=exit_edges, edge_color='#ef4444',
                               arrowstyle='-|>', arrowsize=22, width=4.0, alpha=0.95,
                               connectionstyle='arc3,rad=0.0', ax=ax)

        labels = {n: G_sub.nodes[n].get("label", n) for n in G_sub.nodes()}
        nx.draw_networkx_labels(G_sub, pos, labels=labels, font_size=8,
                                font_color='#ffffff', font_weight='bold', ax=ax)

        ax.set_title("PROJECT AEGIS: Injected Sleeper-Mule Ring Network Topology\n"
                     "(Micro-Structuring Funnel -> Central Aggregator -> High-Value Bust-Out)",
                     color='#38bdf8', fontsize=14, fontweight='heavy', pad=20)
        ax.axis('off')

        legend_patches = [
            mpatches.Patch(color='#38bdf8', label='Sleeper Accounts (Micro-Structuring Funnel)'),
            mpatches.Patch(color='#f59e0b', label='Mule Aggregator Node (High In-Degree Centrality)'),
            mpatches.Patch(color='#ef4444', label='External Off-Ramp (Bust-Out Exfiltration Leg)')
        ]
        ax.legend(handles=legend_patches, loc='lower left', facecolor='#1e293b',
                  edgecolor='#334155', labelcolor='#f8fafc', fontsize=10)

        plt.tight_layout()
        mule_plot_path = os.path.join(output_dir, "mule_ring_topology_diagnostic.png")
        plt.savefig(mule_plot_path, dpi=300, bbox_inches='tight', facecolor=fig.get_facecolor())
        plt.close()
        print(f"    [+] Graph topology diagnostic plot saved to: {mule_plot_path}")


# =============================================================================
# 8. CLI & SCRIPT ENTRYPOINT
# =============================================================================

def parse_args():
    parser = argparse.ArgumentParser(description="Project AEGIS Synthetic Transaction Generator")
    parser.add_argument("--n_samples", type=int, default=DEFAULT_N_SAMPLES, help="Total number of transactions to generate")
    parser.add_argument("--fraud_ratio", type=float, default=DEFAULT_FRAUD_RATIO, help="Fraction of fraudulent transactions")
    parser.add_argument("--seed", type=int, default=RANDOM_SEED, help="Random seed for reproducibility")
    parser.add_argument("--output_dir", type=str, default="./data", help="Directory to save generated CSV datasets")
    parser.add_argument("--scratch_dir", type=str, default="./scratch", help="Directory to save diagnostic plots and scratch copy")
    return parser.parse_args()


def main():
    args = parse_args()

    os.makedirs(args.output_dir, exist_ok=True)
    os.makedirs(os.path.join(args.output_dir, "held_out_attacks"), exist_ok=True)
    os.makedirs(args.scratch_dir, exist_ok=True)

    start_time = time.time()

    builder = AegisDatasetBuilder(
        n_samples=args.n_samples,
        fraud_ratio=args.fraud_ratio,
        seed=args.seed
    )

    full_df = builder.build_dataset()
    train_df, eval_df = builder.partition_entity_isolated_split(full_df, train_ratio=0.80)

    full_csv_path = os.path.join(args.output_dir, "aegis_synthetic_transactions.csv")
    scratch_csv_path = os.path.join(args.scratch_dir, "aegis_synthetic_transactions.csv")
    train_csv_path = os.path.join(args.output_dir, "train_transactions.csv")
    eval_csv_path = os.path.join(args.output_dir, "held_out_attacks", "eval_transactions.csv")

    print("\n[Export] Writing datasets to disk...")
    full_df.to_csv(full_csv_path, index=False)
    full_df.to_csv(scratch_csv_path, index=False)
    train_df.to_csv(train_csv_path, index=False)
    eval_df.to_csv(eval_csv_path, index=False)

    print(f"    [+] Full dataset:     {full_csv_path} ({len(full_df):,} rows)")
    print(f"    [+] Scratch copy:     {scratch_csv_path}")
    print(f"    [+] Train dataset:    {train_csv_path} ({len(train_df):,} rows)")
    print(f"    [+] Held-Out Eval:    {eval_csv_path} ({len(eval_df):,} rows)")

    generate_diagnostic_visualizations(full_df, builder.mule_ring_data, args.scratch_dir)

    elapsed = time.time() - start_time
    print("\n" + "="*80)
    print("[SUCCESS] SYNTHETIC DATASET GENERATION COMPLETE")
    print("="*80)
    print(f"Total Execution Time: {elapsed:.2f} seconds")
    print(f"Total Transactions:   {len(full_df):,}")
    print(f"Fraud Ratio:          {full_df['IsFraud'].mean()*100:.2f}%")
    print(f"Attack Vectors:")
    for vec, count in full_df['FraudVector'].value_counts().items():
        print(f"  - {vec:<20}: {count:>7,} rows ({count/len(full_df)*100:.2f}%)")
    print("="*80 + "\n")


if __name__ == "__main__":
    main()
